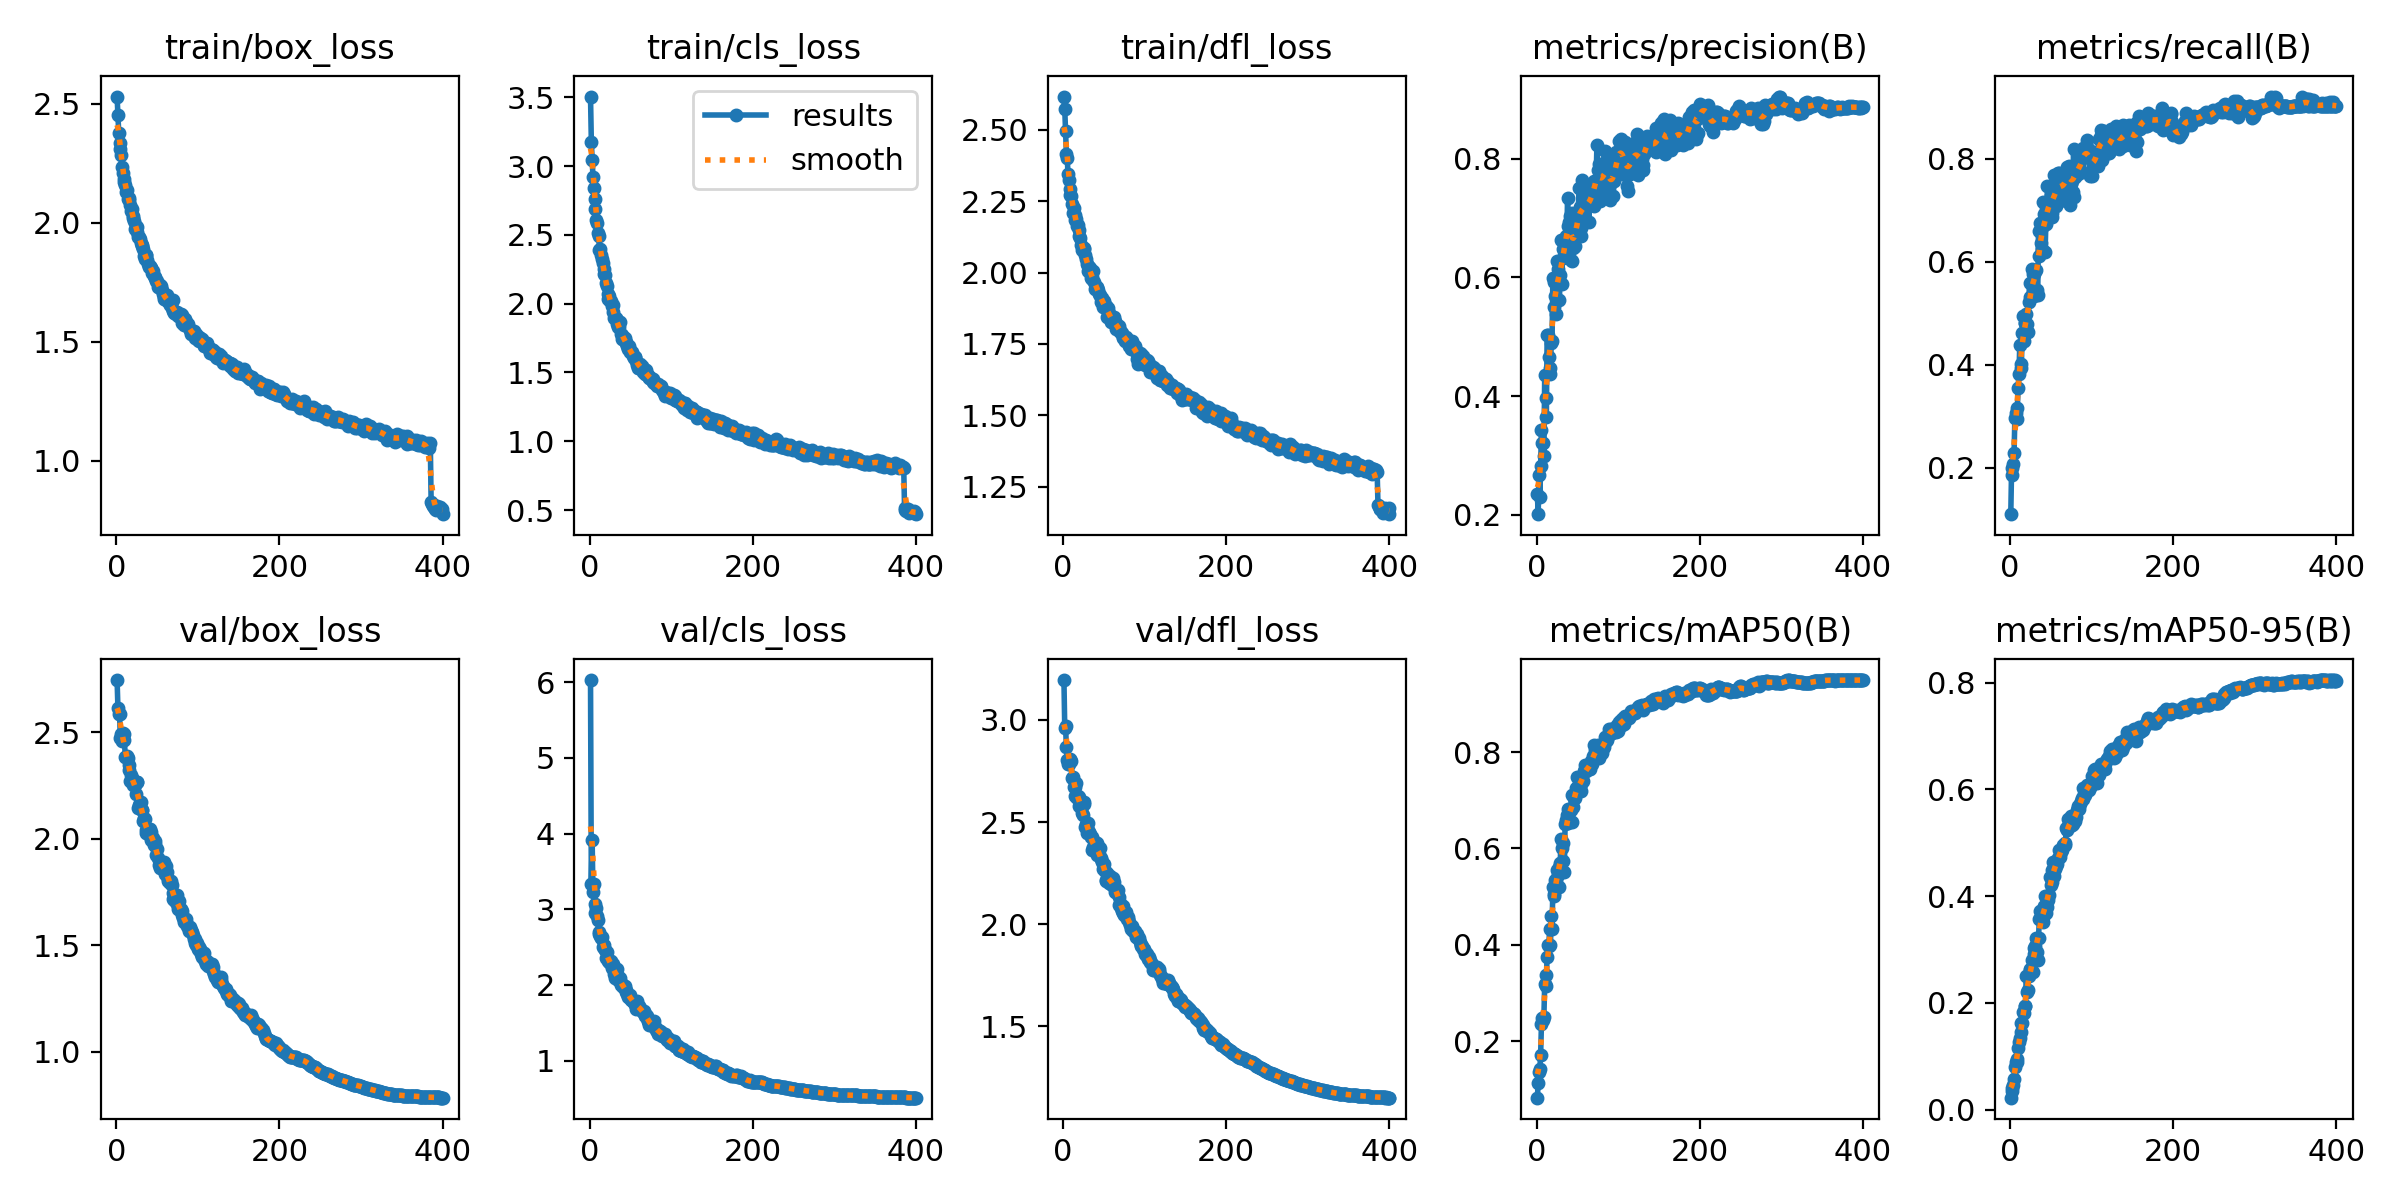

Data behind this chart, as committed beside it:
epoch, time, train/box_loss, train/cls_loss, train/dfl_loss, metrics/precision(B), metrics/recall(B), metrics/mAP50(B), metrics/mAP50-95(B), val/box_loss, val/cls_loss, val/dfl_loss, lr/pg0, lr/pg1, lr/pg2
1, 179.9, 2.53, 3.505, 2.617, 0.2343, 0.1096, 0.08237, 0.02263, 2.745, 6.028, 3.196, 0.08025, 0.0001995, 0.0001995
2, 350.8, 2.454, 3.178, 2.572, 0.2008, 0.2002, 0.1136, 0.03468, 2.615, 3.338, 2.958, 0.06045, 0.0003985, 0.0003985
3, 521.4, 2.379, 3.047, 2.497, 0.2676, 0.185, 0.1362, 0.04157, 2.584, 3.912, 2.968, 0.04065, 0.0005965, 0.0005965
4, 691.6, 2.334, 2.924, 2.416, 0.2304, 0.2079, 0.1409, 0.04582, 2.586, 3.221, 2.867, 0.02085, 0.0007935, 0.0007935
5, 861.6, 2.309, 2.843, 2.402, 0.2812, 0.228, 0.1716, 0.0571, 2.472, 3.338, 2.806, 0.001044, 0.0009895, 0.0009895
6, 1031, 2.283, 2.76, 2.347, 0.3419, 0.2957, 0.2349, 0.0802, 2.489, 3.074, 2.785, 0.0009876, 0.0009876, 0.0009876
7, 1201, 2.232, 2.687, 2.325, 0.3206, 0.307, 0.2472, 0.08945, 2.459, 2.95, 2.783, 0.0009851, 0.0009851, 0.0009851
8, 1371, 2.211, 2.611, 2.271, 0.321, 0.2952, 0.2445, 0.08969, 2.494, 3.014, 2.811, 0.0009826, 0.0009826, 0.0009826
9, 1541, 2.183, 2.585, 2.293, 0.2987, 0.3153, 0.2505, 0.09529, 2.492, 2.908, 2.806, 0.0009802, 0.0009802, 0.0009802
10, 1711, 2.173, 2.515, 2.267, 0.4362, 0.3556, 0.3191, 0.1165, 2.462, 2.851, 2.797, 0.0009777, 0.0009777, 0.0009777
11, 1881, 2.16, 2.494, 2.239, 0.3967, 0.3824, 0.3148, 0.1263, 2.386, 2.697, 2.715, 0.0009752, 0.0009752, 0.0009752
12, 2051, 2.131, 2.387, 2.207, 0.3642, 0.4379, 0.3365, 0.1347, 2.385, 2.667, 2.718, 0.0009727, 0.0009727, 0.0009727
13, 2221, 2.138, 2.399, 2.227, 0.5036, 0.3941, 0.3738, 0.1465, 2.388, 2.641, 2.673, 0.0009702, 0.0009702, 0.0009702
14, 2391, 2.1, 2.35, 2.201, 0.5036, 0.4008, 0.3992, 0.162, 2.38, 2.623, 2.67, 0.0009678, 0.0009678, 0.0009678
15, 2561, 2.105, 2.322, 2.184, 0.4658, 0.4621, 0.397, 0.1632, 2.324, 2.639, 2.626, 0.0009653, 0.0009653, 0.0009653
16, 2731, 2.095, 2.294, 2.189, 0.4373, 0.4939, 0.4317, 0.1823, 2.347, 2.498, 2.692, 0.0009628, 0.0009628, 0.0009628
17, 2901, 2.075, 2.253, 2.165, 0.4468, 0.4456, 0.3987, 0.1806, 2.269, 2.522, 2.616, 0.0009603, 0.0009603, 0.0009603
18, 3071, 2.05, 2.214, 2.167, 0.4895, 0.4808, 0.4587, 0.1948, 2.299, 2.485, 2.629, 0.0009578, 0.0009578, 0.0009578
19, 3241, 2.056, 2.207, 2.147, 0.4935, 0.4813, 0.4323, 0.1943, 2.285, 2.456, 2.621, 0.0009554, 0.0009554, 0.0009554
20, 3411, 2.029, 2.151, 2.127, 0.5985, 0.4995, 0.5191, 0.2511, 2.253, 2.357, 2.578, 0.0009529, 0.0009529, 0.0009529
21, 3581, 2.022, 2.127, 2.123, 0.5508, 0.4799, 0.5047, 0.2202, 2.276, 2.434, 2.582, 0.0009504, 0.0009504, 0.0009504
22, 3751, 2.008, 2.072, 2.098, 0.5919, 0.4643, 0.5019, 0.2252, 2.263, 2.321, 2.593, 0.0009479, 0.0009479, 0.0009479
23, 3920, 1.972, 2.035, 2.079, 0.5679, 0.5224, 0.5344, 0.2503, 2.253, 2.34, 2.543, 0.0009454, 0.0009454, 0.0009454
24, 4090, 1.984, 2.053, 2.087, 0.538, 0.5583, 0.5345, 0.2637, 2.211, 2.308, 2.535, 0.000943, 0.000943, 0.000943
25, 4260, 1.98, 2.016, 2.083, 0.6269, 0.5319, 0.5544, 0.2615, 2.265, 2.292, 2.598, 0.0009405, 0.0009405, 0.0009405
26, 4430, 1.96, 2.017, 2.088, 0.6137, 0.5325, 0.5444, 0.263, 2.264, 2.314, 2.59, 0.000938, 0.000938, 0.000938
27, 4600, 1.939, 1.981, 2.06, 0.6017, 0.5851, 0.5617, 0.2806, 2.143, 2.228, 2.475, 0.0009355, 0.0009355, 0.0009355
28, 4770, 1.938, 1.99, 2.047, 0.5621, 0.5768, 0.5208, 0.2582, 2.159, 2.278, 2.492, 0.000933, 0.000933, 0.000933
29, 4940, 1.933, 1.939, 2.029, 0.6047, 0.533, 0.5689, 0.291, 2.169, 2.24, 2.445, 0.0009306, 0.0009306, 0.0009306
30, 5110, 1.915, 1.895, 2.024, 0.6632, 0.5764, 0.619, 0.3022, 2.174, 2.143, 2.495, 0.0009281, 0.0009281, 0.0009281
31, 5280, 1.907, 1.893, 2.005, 0.5881, 0.5819, 0.6013, 0.3075, 2.133, 2.096, 2.459, 0.0009256, 0.0009256, 0.0009256
32, 5450, 1.903, 1.899, 2.02, 0.648, 0.5846, 0.6118, 0.3217, 2.135, 2.106, 2.45, 0.0009231, 0.0009231, 0.0009231
33, 5620, 1.889, 1.884, 2.016, 0.6335, 0.5447, 0.575, 0.2958, 2.082, 2.148, 2.442, 0.0009206, 0.0009206, 0.0009206
34, 5789, 1.862, 1.849, 1.981, 0.6342, 0.5361, 0.5509, 0.2802, 2.098, 2.213, 2.429, 0.0009182, 0.0009182, 0.0009182
35, 5959, 1.849, 1.831, 1.978, 0.6615, 0.6599, 0.6508, 0.3221, 2.093, 2.061, 2.425, 0.0009157, 0.0009157, 0.0009157
36, 6129, 1.864, 1.828, 1.985, 0.6695, 0.6105, 0.6588, 0.358, 2.039, 2.069, 2.365, 0.0009132, 0.0009132, 0.0009132
37, 6299, 1.866, 1.867, 2.004, 0.6575, 0.676, 0.6685, 0.3715, 2.025, 2.089, 2.376, 0.0009107, 0.0009107, 0.0009107
38, 6469, 1.841, 1.782, 1.966, 0.7343, 0.637, 0.6827, 0.3584, 2.031, 2.001, 2.367, 0.0009082, 0.0009082, 0.0009082
39, 6639, 1.828, 1.741, 1.943, 0.6863, 0.6251, 0.6519, 0.3626, 2.024, 2.016, 2.4, 0.0009058, 0.0009058, 0.0009058
40, 6809, 1.813, 1.77, 1.949, 0.6928, 0.7165, 0.6776, 0.3607, 2.046, 1.994, 2.378, 0.0009033, 0.0009033, 0.0009033
41, 6979, 1.819, 1.756, 1.951, 0.7042, 0.6695, 0.6792, 0.351, 2.045, 1.97, 2.398, 0.0009008, 0.0009008, 0.0009008
42, 7149, 1.811, 1.737, 1.947, 0.6291, 0.6928, 0.6808, 0.381, 1.995, 1.97, 2.341, 0.0008983, 0.0008983, 0.0008983
43, 7319, 1.809, 1.752, 1.938, 0.7091, 0.6189, 0.7107, 0.4008, 2.032, 1.989, 2.365, 0.0008958, 0.0008958, 0.0008958
44, 7489, 1.79, 1.714, 1.923, 0.6277, 0.6729, 0.6545, 0.3687, 2, 1.91, 2.344, 0.0008934, 0.0008934, 0.0008934
45, 7659, 1.795, 1.724, 1.921, 0.6502, 0.69, 0.6866, 0.3806, 2.002, 1.939, 2.371, 0.0008909, 0.0008909, 0.0008909
46, 7829, 1.778, 1.689, 1.911, 0.6517, 0.7476, 0.7057, 0.3975, 1.972, 1.881, 2.32, 0.0008884, 0.0008884, 0.0008884
47, 7999, 1.768, 1.671, 1.898, 0.6528, 0.7107, 0.7042, 0.3933, 1.991, 1.844, 2.324, 0.0008859, 0.0008859, 0.0008859
48, 8169, 1.774, 1.693, 1.909, 0.674, 0.7168, 0.7251, 0.4024, 1.977, 1.853, 2.303, 0.0008834, 0.0008834, 0.0008834
49, 8339, 1.757, 1.646, 1.881, 0.6937, 0.7101, 0.7492, 0.4366, 1.924, 1.869, 2.271, 0.000881, 0.000881, 0.000881
50, 8509, 1.754, 1.662, 1.902, 0.6913, 0.7292, 0.7254, 0.4207, 1.953, 1.832, 2.295, 0.0008785, 0.0008785, 0.0008785
51, 8679, 1.728, 1.652, 1.879, 0.7005, 0.6943, 0.7305, 0.4269, 1.911, 1.803, 2.258, 0.000876, 0.000876, 0.000876
52, 8849, 1.732, 1.651, 1.881, 0.7514, 0.6873, 0.7317, 0.449, 1.875, 1.8, 2.218, 0.0008735, 0.0008735, 0.0008735
53, 9019, 1.737, 1.616, 1.883, 0.7188, 0.7118, 0.7347, 0.4645, 1.862, 1.791, 2.213, 0.000871, 0.000871, 0.000871
54, 9189, 1.725, 1.607, 1.846, 0.684, 0.7684, 0.7196, 0.4377, 1.891, 1.756, 2.25, 0.0008686, 0.0008686, 0.0008686
55, 9359, 1.732, 1.615, 1.876, 0.6702, 0.7486, 0.7348, 0.4514, 1.877, 1.746, 2.23, 0.0008661, 0.0008661, 0.0008661
56, 9528, 1.717, 1.612, 1.86, 0.7638, 0.7265, 0.7507, 0.4567, 1.869, 1.744, 2.202, 0.0008636, 0.0008636, 0.0008636
57, 9698, 1.699, 1.586, 1.849, 0.7117, 0.7079, 0.7403, 0.4636, 1.865, 1.676, 2.215, 0.0008611, 0.0008611, 0.0008611
58, 9868, 1.689, 1.555, 1.84, 0.7243, 0.7416, 0.7614, 0.4601, 1.892, 1.787, 2.236, 0.0008586, 0.0008586, 0.0008586
59, 10038, 1.678, 1.536, 1.826, 0.7148, 0.7722, 0.7649, 0.4723, 1.867, 1.702, 2.194, 0.0008562, 0.0008562, 0.0008562
60, 10208, 1.685, 1.555, 1.83, 0.6953, 0.773, 0.7725, 0.4873, 1.834, 1.692, 2.194, 0.0008537, 0.0008537, 0.0008537
... 340 more rows
